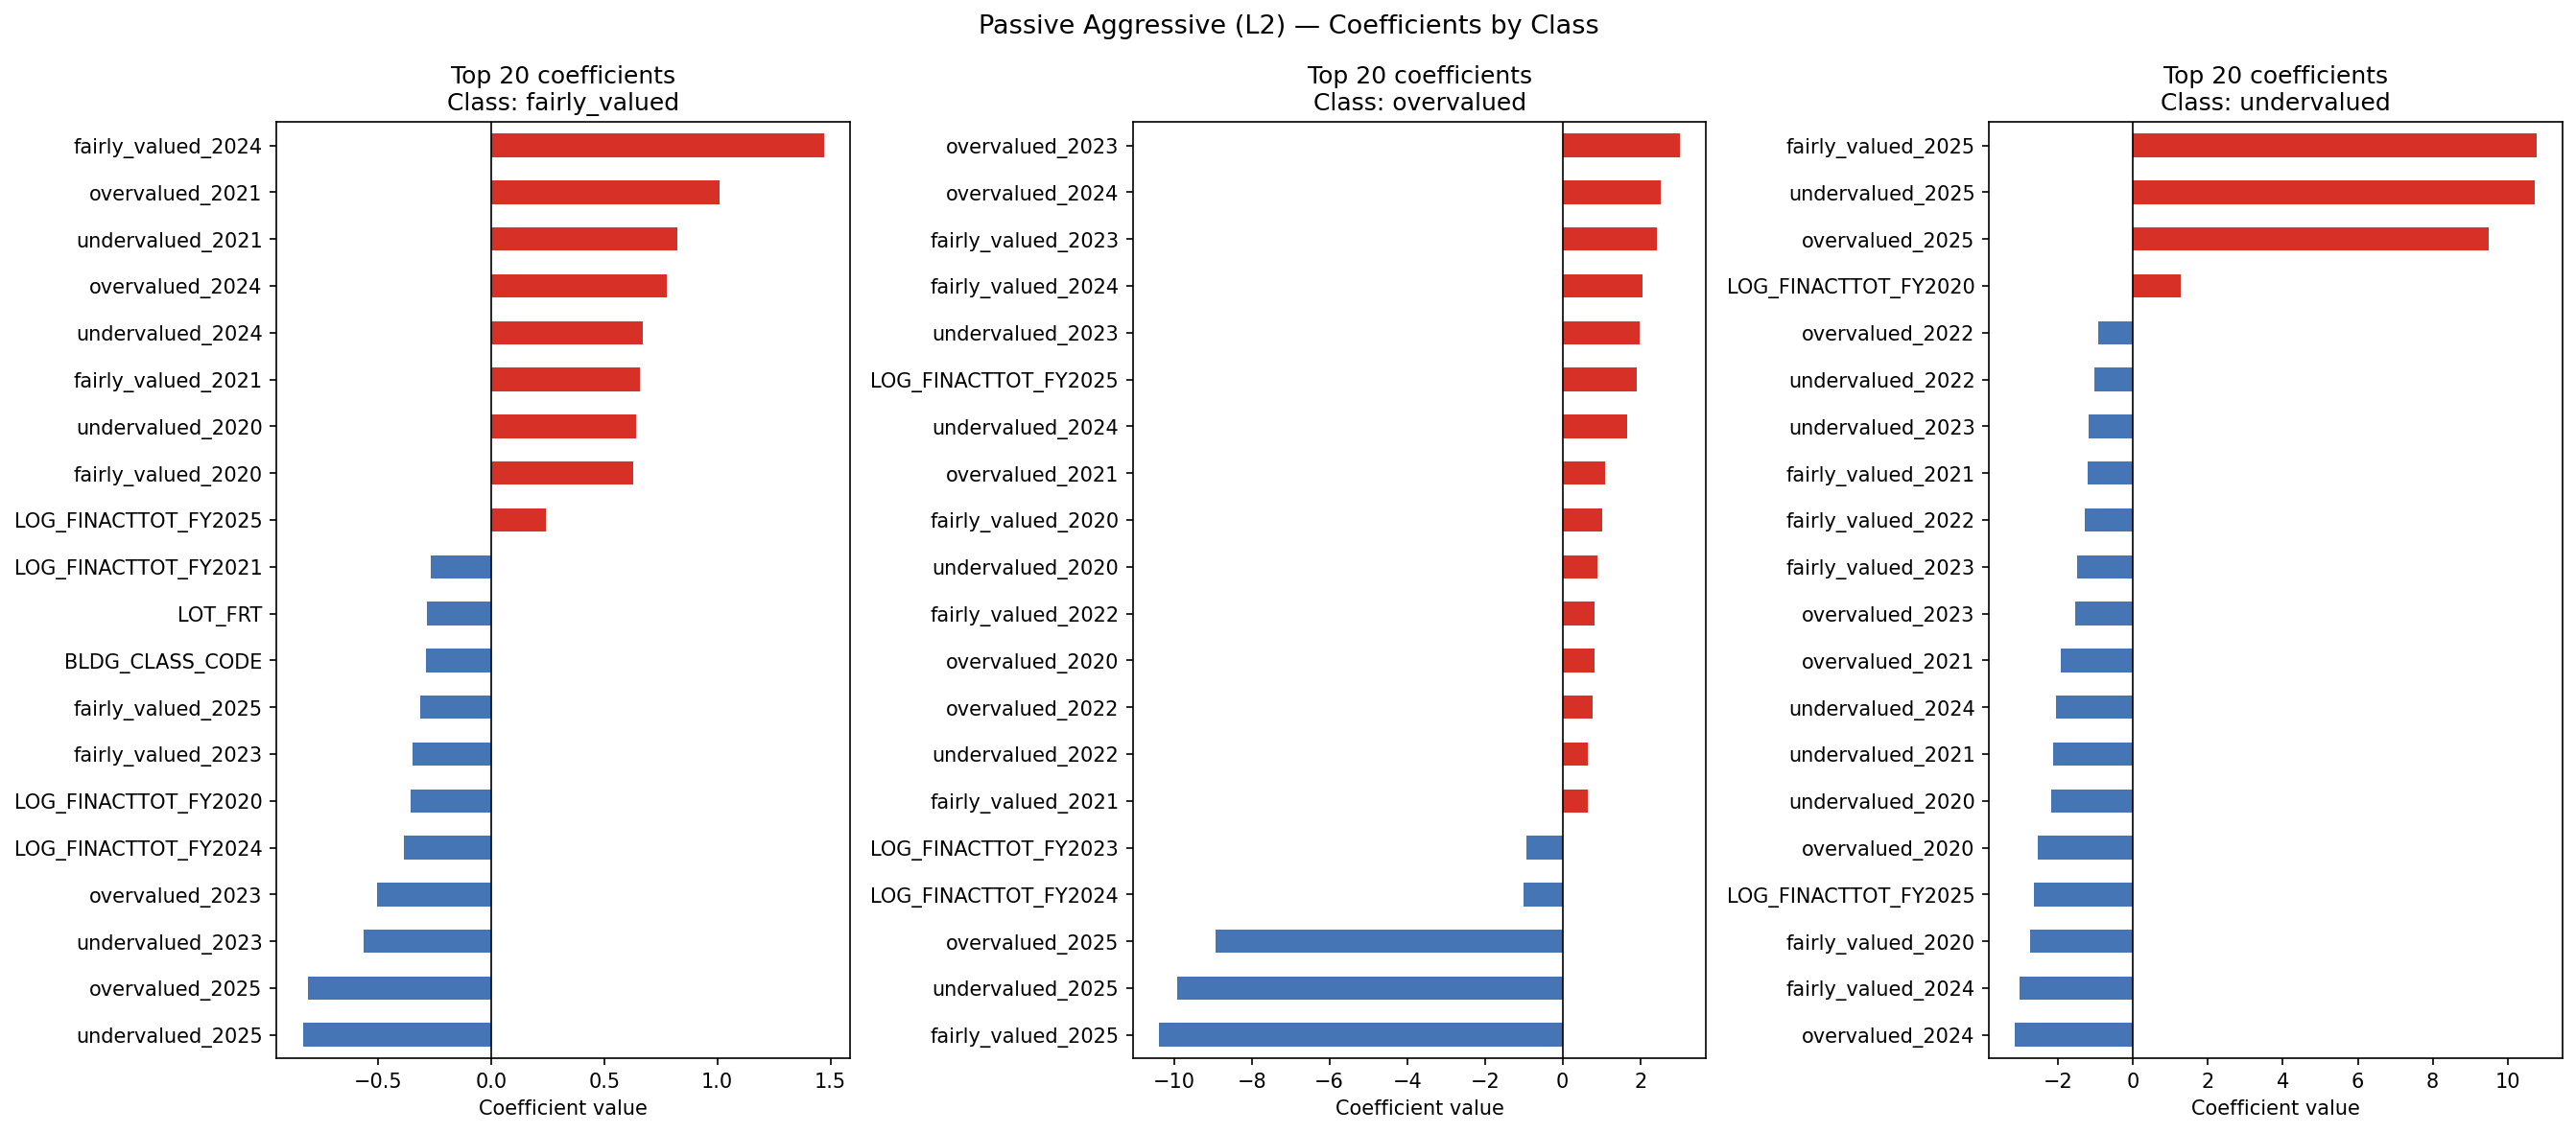

Data behind this chart, as committed beside it:
feature, fairly_valued, overvalued, undervalued
BORO_CODE, 0.07683, -0.1868, -0.2151
BLDG_CLASS_CODE, -0.2886, -0.5024, 0.161
ZIP_CODE_CODE, 0.06765, 0.09835, 0.1008
ZONING_CODE, -0.05216, 0.2516, 0.1804
LOG_GROSS_SQFT, -0.1612, -0.5285, 0.3146
LOG_LAND_AREA, -0.05377, -0.03357, 0.08463
NUM_BLDGS, -0.2249, -0.05699, -0.02323
UNITS, -0.01547, -0.0489, -0.1303
COOP_APTS, 0.09681, -0.01133, -0.2049
BLD_STORY, 0.1152, 0.1181, -0.3488
LOT_FRT, -0.2835, -0.06002, -0.02556
LOT_DEP, -0.1399, 0.2299, -0.01879
BUILDING_AGE, -0.1633, -0.2791, 0.0789
LOG_PYACTTOT, -0.1033, 0.2873, -0.869
ASSESS_TREND, 0.1198, 0.3716, -0.01456
overvalued_2020, 0.2355, 0.8094, -2.544
undervalued_2020, 0.6411, 0.8889, -2.176
fairly_valued_2020, 0.629, 1.024, -2.747
overvalued_2021, 1.011, 1.098, -1.928
undervalued_2021, 0.8234, 0.5517, -2.125
fairly_valued_2021, 0.6583, 0.6407, -1.206
overvalued_2022, 0.2217, 0.7688, -0.9192
undervalued_2022, -0.03358, 0.6412, -1.024
fairly_valued_2022, 0.1949, 0.8225, -1.296
overvalued_2023, -0.5037, 3.026, -1.549
undervalued_2023, -0.5661, 1.991, -1.194
fairly_valued_2023, -0.3481, 2.42, -1.494
overvalued_2024, 0.7777, 2.517, -3.149
undervalued_2024, 0.6714, 1.66, -2.057
fairly_valued_2024, 1.472, 2.053, -3.023
overvalued_2025, -0.8115, -8.922, 9.484
undervalued_2025, -0.8342, -9.923, 10.73
fairly_valued_2025, -0.3161, -10.39, 10.77
LOG_FINACTTOT_FY2020, -0.357, 0.1467, 1.282
LOG_FINACTTOT_FY2021, -0.2662, -0.2545, 0.8722
LOG_FINACTTOT_FY2022, -0.02469, -0.3654, 0.7426
LOG_FINACTTOT_FY2023, 0.1817, -0.9203, 0.596
LOG_FINACTTOT_FY2024, -0.3854, -1.004, 0.7641
LOG_FINACTTOT_FY2025, 0.2432, 1.914, -2.648
